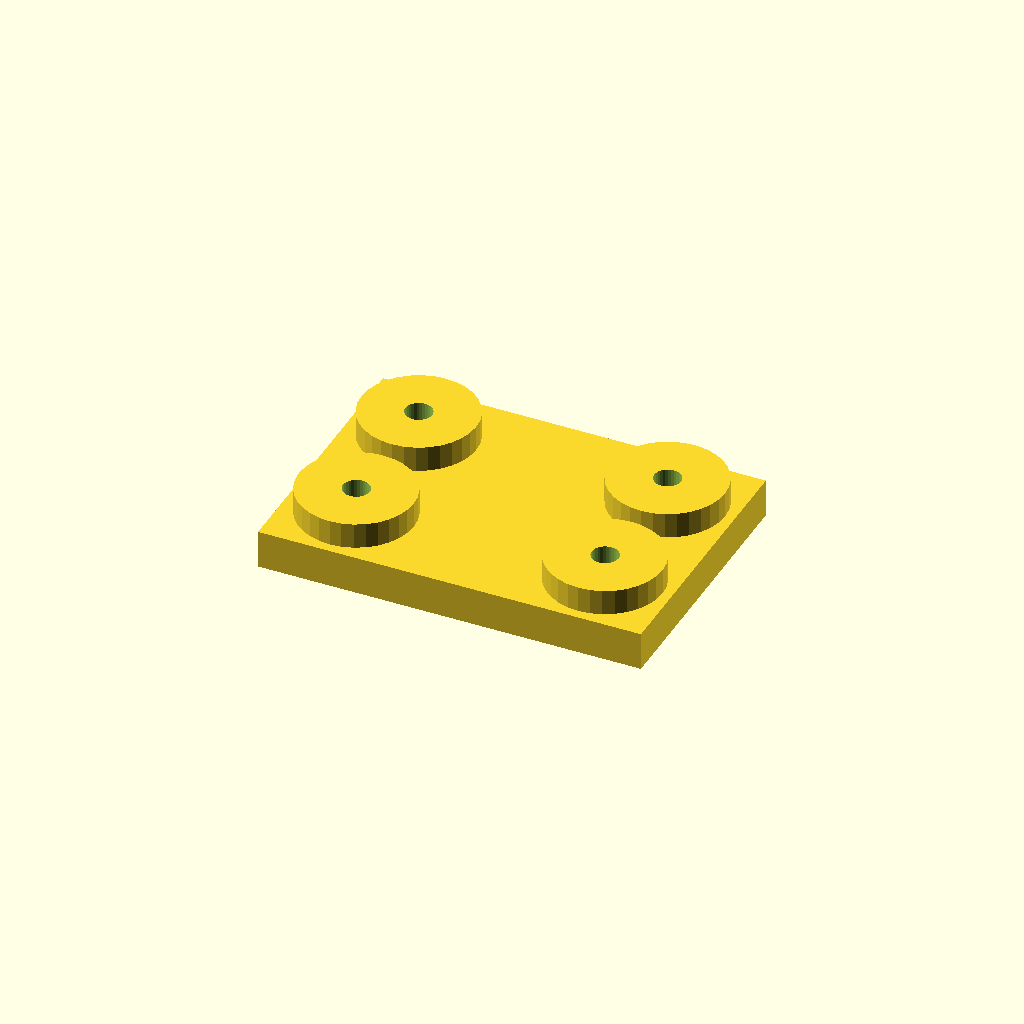
Cell 1: the model at its default parameters.
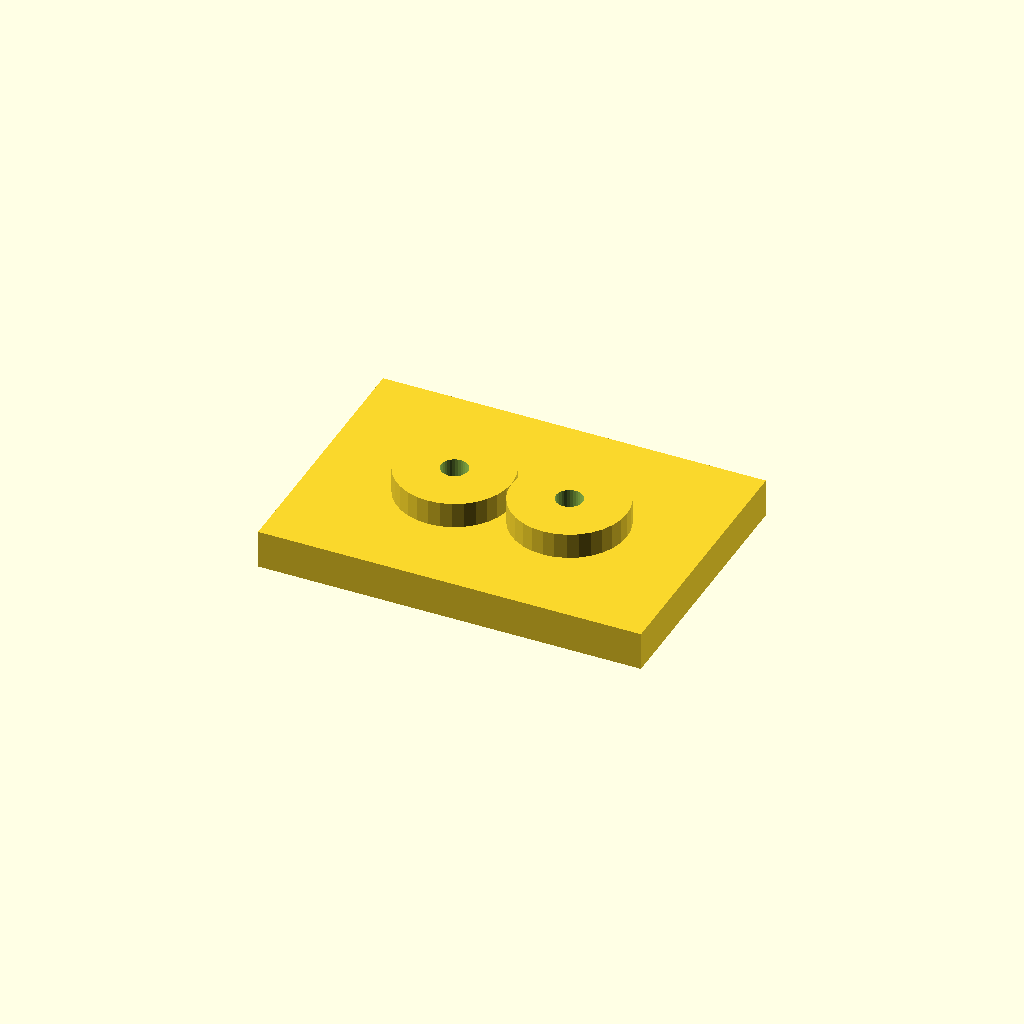
Cell 2: edge = 42 (everything else at default).
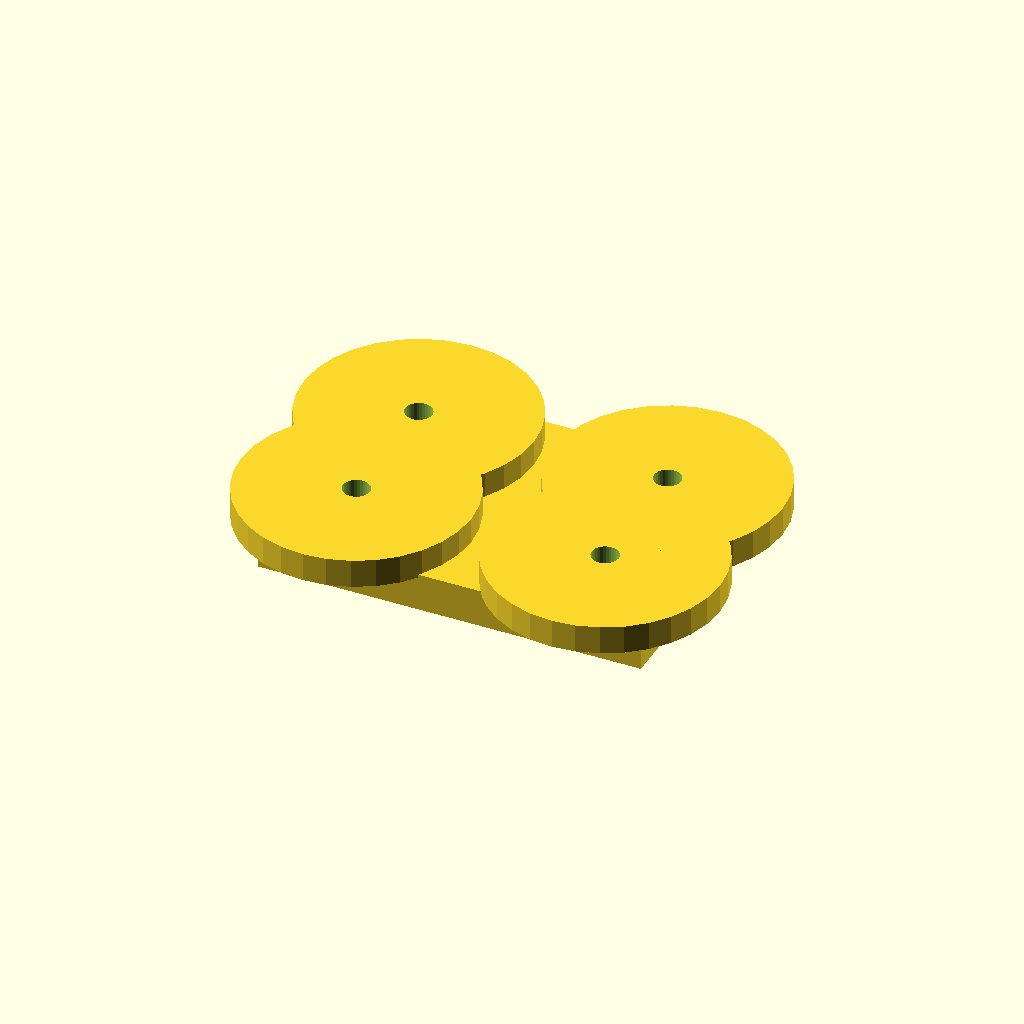
Cell 3 — boss_d set to 72, the other parameters unchanged.
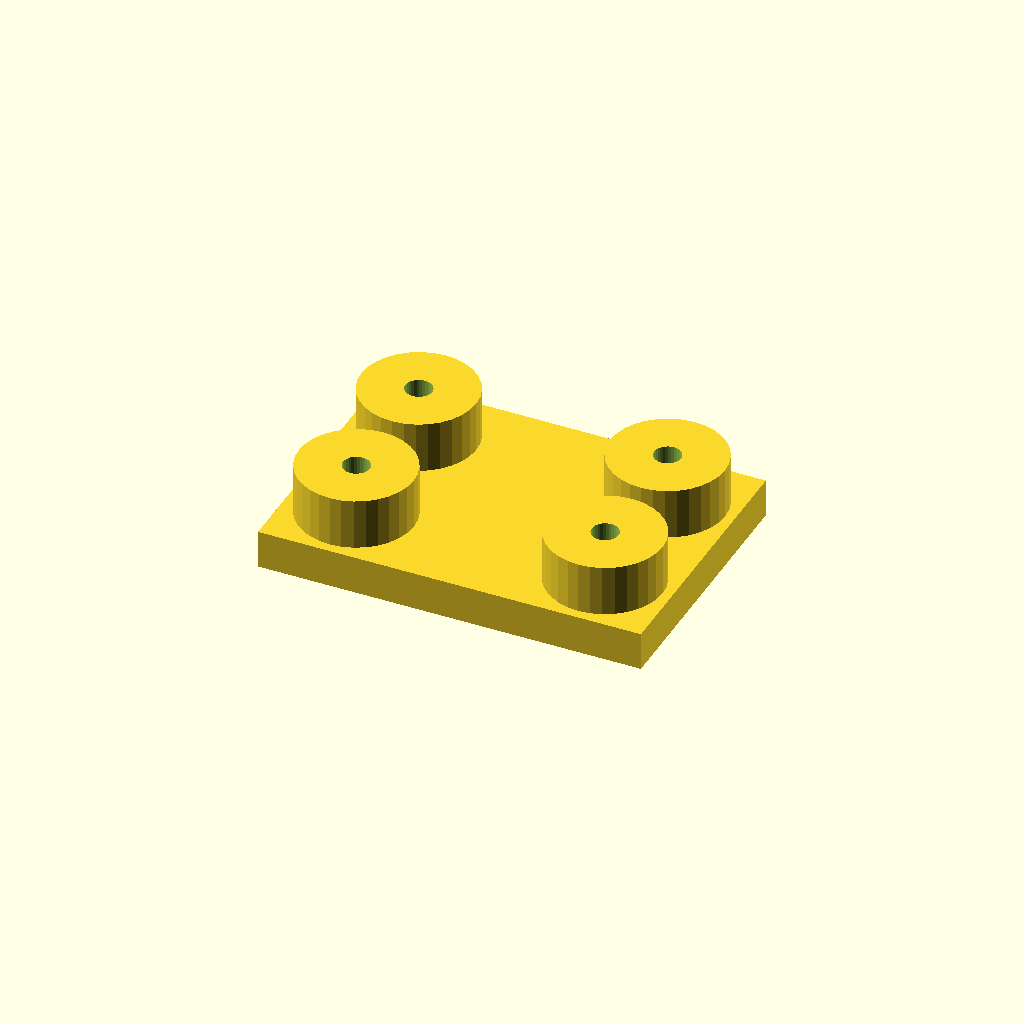
Cell 4 — boss_h set to 16, the other parameters unchanged.
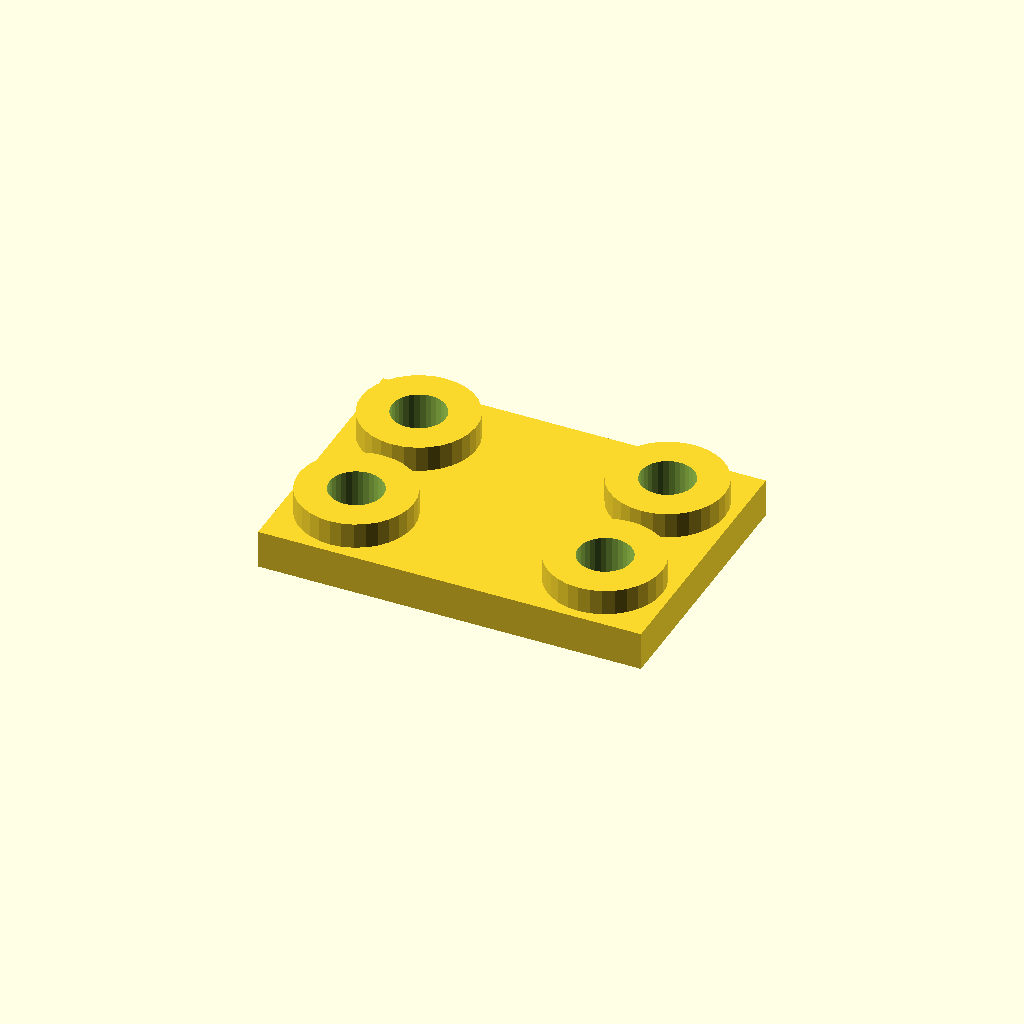
Cell 5: hole_d = 16.8 (everything else at default).
All cells are drawn from one camera (rotation 55°, 0°, 25°, orthographic, colour scheme Cornfield), so only the parameter changes between them.
Source of the model, optional_data/data/place1/anchorpads/part_0205.scad:
$fn = 32;

// ----------------------------------------------------------------------
// Anchor pads 120 x 84 x 20
// four corner bosses with anchor holes
// ----------------------------------------------------------------------

// --- parameters (mm) ---
plate = [120, 84, 12];  // base plate size (x, y, z)
pads = 4;               // boss count, one per corner
edge = 21;              // boss centre offset from the plate edge
boss_d = 36;            // boss diameter
boss_h = 8;             // boss height above the base plate
hole_d = 8.4;           // hole diameter

// --- derived feature positions (mm) ---
height = plate[2] + boss_h;      // = 20   overall height of the part
corner_x = plate[0] / 2 - edge;  // = 39   boss centre X
corner_y = plate[1] / 2 - edge;  // = 21   boss centre Y
feature_centers = [
  [corner_x, corner_y],
  [-corner_x, corner_y],
  [-corner_x, -corner_y],
  [corner_x, -corner_y]
];   // boss centres, anchor holes are drilled there

// base plate, four bosses standing on it, anchor holes all the way through
difference() {
  union() {
    cube(plate, center = true);
    for (centre = feature_centers)
      translate([centre[0], centre[1], plate[2] / 2 - 1])
        cylinder(d = boss_d, h = boss_h + 1);
  }
  for (centre = feature_centers)
    translate([centre[0], centre[1], -height])
      cylinder(d = hole_d, h = 2 * height + 2);  // through boss and plate
}
Customizer parameters (derived from the source; name, type, default, range or options):
plate: vector, default [120, 84, 12]
pads: number, default 4
edge: number, default 21
boss_d: number, default 36
boss_h: number, default 8
hole_d: number, default 8.4
